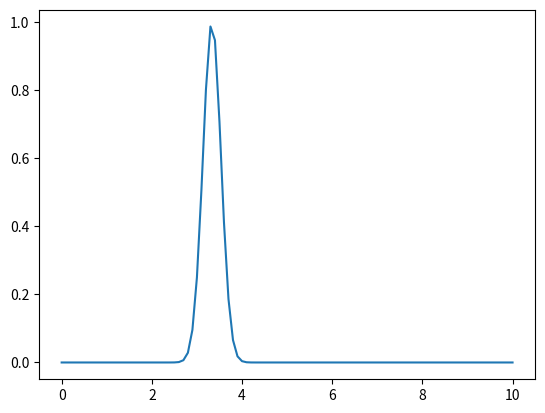
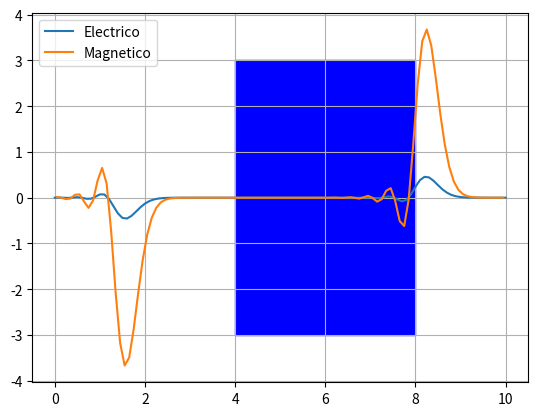

Python code for these plots, in order:
import numpy as np
import matplotlib.pyplot as plt
import matplotlib.animation as animation


#mu = 4*pi*1e-7
#eps0 = 8.8541878128e-12
# Voy a trabajar en unidades naturales
mu = 1
eps = 1
c = 1

## - Parametrizacion de la permitividad
# cVec = np.array([5.987e-1 +4.195e3j,-2.211e-1+2.680e-1j,-4.240+7.324e2j])
#aVec = np.array([-2.502e-2-8.626e-3j,-2.021-9.407e-1j,-1.467e1-1.338j])
aVec = np.array([-20-30j,-20-10j,-10-10j])*1e2

cVec = np.array([-10-30j,-20-10j,20-10j])*1e4

#cVec = np.array([5.987e-1 +4.195e3j])
#aVec = np.array([-2.502e-2-8.626e-3j])

## -- Grid
tEnd = 40

xIni = 0
xEnd = 10
N = int(101)

grid = np.linspace(xIni,xEnd,N)
dualGrid = (grid[:-1] + grid[1:])/2.0 # Tiene un punto menos que el primal

## - Condicion inicial (gaussiana)
media = (xIni + xEnd)/3.0
sigma= (xIni-xEnd)/50.0

Eini = np.exp( - np.power(grid - media,2) / (2.0*sigma**2))

plt.plot(grid,Eini)
plt.show()

## -- Espaciados
Dx = grid[1] - grid[0]
Dt = 0.80*Dx/c # Para que sea dimensionalmente correcto

## -- Parametros necesarios para resolver
vTest = 1-0.5*Dt*aVec
kVec = (1+0.5*Dt*aVec) / (1-0.5*Dt*aVec)
k1Vec = 2 / (1-0.5*Dt*aVec)
bVec = eps*Dt*(cVec / (1-0.5*Dt*aVec))

## -- Algoritmo
# Primero inicializamos
Eold = Eini*(1+0j)
Jold = np.zeros([N,len(cVec)])*(0+0j)
Hold = dualGrid*(0+0j)

Enew = Eold*(0+0j)
Jnew = Jold*(0+0j)
Hnew = Hold*(0+0j)


Edata, Hdata = [],[]
fig = plt.figure(figsize = (15,15))
ax = fig.add_subplot(111)

suma2 = 200 + np.sum(np.real(bVec))

limite = 40

acum = 0
suma1 = np.zeros(N)*(0+0j)

t=0.0
while t < tEnd:
    for i in range(N):
        for p in range(len(cVec)):
            acum = acum + Jold[i,p]*(1+kVec[p])
        suma1[i] = np.real(acum)
        acum = 0

    #Enew[1:limite+1] = Eold[1:limite+1] - (Dt/(eps*Dx))*(Hold[1:limite+1]-Hold[0:(limite)])
    #Enew[1:3] = Eold[1:3] - (Dt/(eps*Dx))*(Hold[1:3]-Hold[0:2])
    
    Enew[1:-1] = Eold[1:-1] + (Dt/suma2)*((Hold[1:] - Hold[:-1])/Dx - suma1[1:-1])
    #Enew[limite:-1] = Eold[limite:-1] + (Dt/suma2)*((Hold[limite:] - Hold[(limite-1):-1])/Dx - suma1[limite:-1])
    #Enew[3:-1] = Eold[3:-1] + (Dt/suma2)*((Hold[3:] - Hold[2:-1])/Dx - suma1[3:-1])
    
    for p in range(len(cVec)):
        Jnew[:,p] = Jold[:,p]*kVec[p] + (bVec[p]/Dt)*(Enew-Eold)
    
    Hnew[:] = -(Dt/(mu*Dx)) * (Enew[1:] - Enew[:-1]) + Hold[:]
    
    EnewR = np.real(Enew)
    HnewR = np.real(Hnew)
    
    Edata.append(EnewR.copy())
    Hdata.append(HnewR.copy())
    
    Eold = Enew[:]
    Jold = Jnew[:]
    Hold = Hnew[:]
    
    Eold[0] = 0+0j
    Eold[-1] = 0+0j
    
    
    
    t+=Dt


# grid[a:b] coge el intervalo [a,b). El -1 es el ultimo (empiezo en 0)
# Luego grid[:-1] coge desde el primero hasta el penultimo y
# grid[1:] coge desde el segundo hasta el ultimo

# plt.close()
plt.figure()
plt.plot(grid,np.real(Enew))
plt.plot(dualGrid,np.real(Hnew))
plt.legend(['Electrico','Magnetico'])
#plt.xlim(0,11)
#plt.ylim(-3,3)
rectangle = plt.Rectangle((limite/xEnd,-3.0),4,6,fc='blue',ec="blue")
plt.gca().add_patch(rectangle)
plt.grid()





def animate(i):
    ax.clear()
    ax.set(xlim=(0, 10), ylim=(-10, 10))

    ax.plot(grid,Edata[i],'o' ,color = 'darkblue',markersize=2)
    ax.plot(dualGrid,Hdata[i],'o',color = 'red',markersize=2)
    rectangle = plt.Rectangle((8,-10), 2, 40, fc='blue',ec="blue")
    plt.gca().add_patch(rectangle)
    plt.grid(True)
    




anim = animation.FuncAnimation(fig, animate,frames=len(Edata),interval=20,blit=False)
#anim.save('caca.mp4', writer = 'ffmpeg', fps = 30)


#anim.save('basic_animation.gif', fps=30, extra_args=['-vcodec', 'libx264'])
#anim.save('caca.gif')
                            
plt.show()

# grid[a:b] coge el intervalo [a,b). El -1 es el ultimo (empiezo en 0)
# Luego grid[:-1] coge desde el primero hasta el penultimo y
# grid[1:] coge desde el segundo hasta el ultimo
